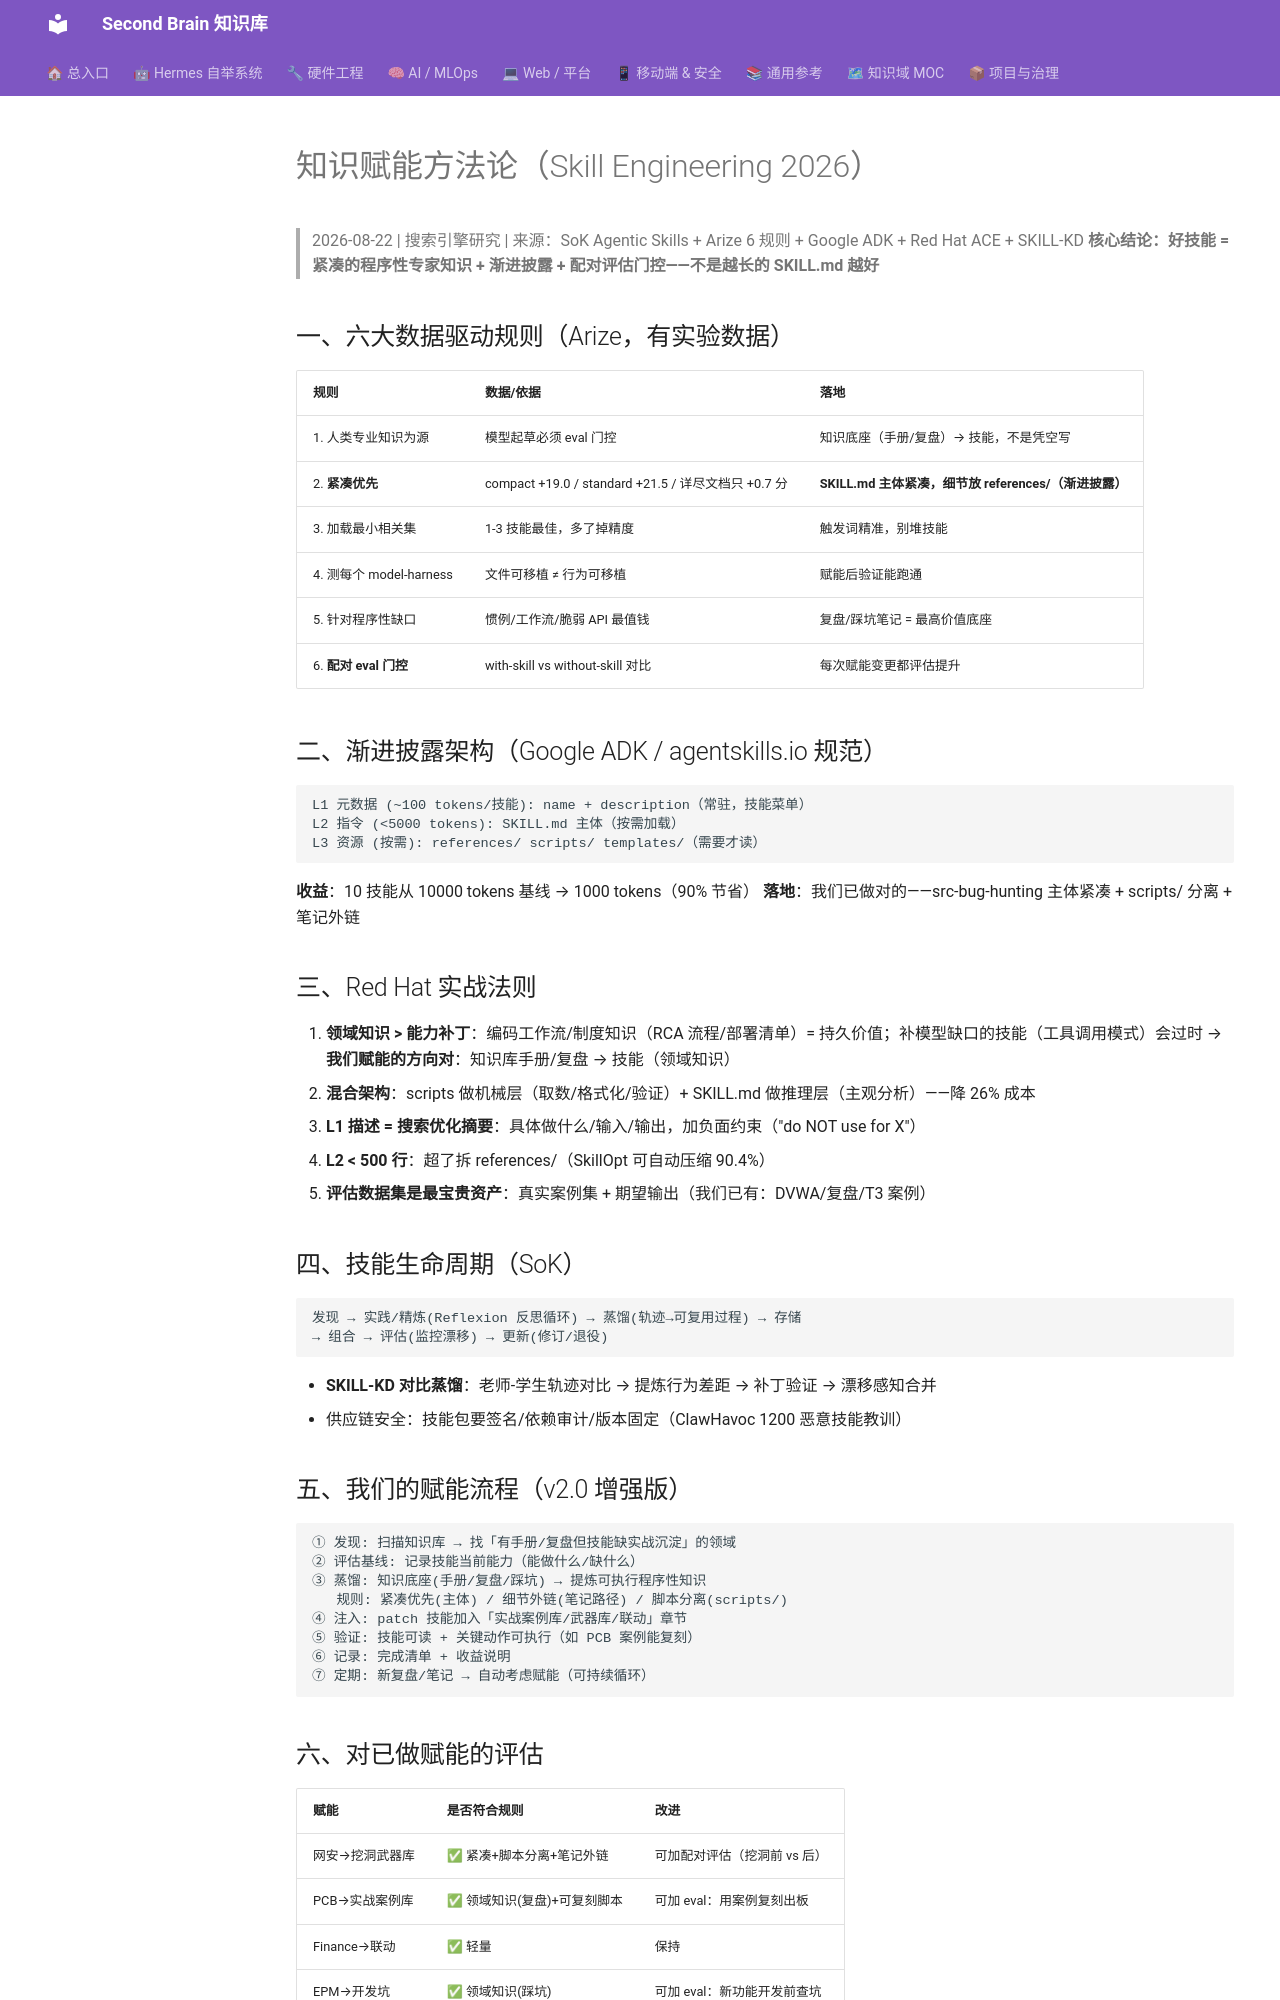

repository: mo9652962-ai/second-brain · page: kb/knowledge/SOP/SOP-007-knowledge-empowerment/index.html · generator: mkdocs

---
title: "知识赋能方法论（Skill Engineering 2026）"
type: sop
domain: SOP
status: active
tags: [knowledge/sop]
source: null
---
# 知识赋能方法论（Skill Engineering 2026）

> 2026-08-22 | 搜索引擎研究 | 来源：SoK Agentic Skills + Arize 6 规则 + Google ADK + Red Hat ACE + SKILL-KD
> **核心结论：好技能 = 紧凑的程序性专家知识 + 渐进披露 + 配对评估门控——不是越长的 SKILL.md 越好**

## 一、六大数据驱动规则（Arize，有实验数据）

| 规则 | 数据/依据 | 落地 |
|:---|:---|:---|
| 1. 人类专业知识为源 | 模型起草必须 eval 门控 | 知识底座（手册/复盘）→ 技能，不是凭空写 |
| 2. **紧凑优先** | compact +19.0 / standard +21.5 / 详尽文档只 +0.7 分 | **SKILL.md 主体紧凑，细节放 references/（渐进披露）** |
| 3. 加载最小相关集 | 1-3 技能最佳，多了掉精度 | 触发词精准，别堆技能 |
| 4. 测每个 model-harness | 文件可移植 ≠ 行为可移植 | 赋能后验证能跑通 |
| 5. 针对程序性缺口 | 惯例/工作流/脆弱 API 最值钱 | 复盘/踩坑笔记 = 最高价值底座 |
| 6. **配对 eval 门控** | with-skill vs without-skill 对比 | 每次赋能变更都评估提升 |

## 二、渐进披露架构（Google ADK / agentskills.io 规范）

```
L1 元数据 (~100 tokens/技能): name + description（常驻，技能菜单）
L2 指令 (<5000 tokens): SKILL.md 主体（按需加载）
L3 资源 (按需): references/ scripts/ templates/（需要才读）
```
**收益**：10 技能从 10000 tokens 基线 → 1000 tokens（90% 节省）
**落地**：我们已做对的——src-bug-hunting 主体紧凑 + scripts/ 分离 + 笔记外链

## 三、Red Hat 实战法则

1. **领域知识 > 能力补丁**：编码工作流/制度知识（RCA 流程/部署清单）= 持久价值；补模型缺口的技能（工具调用模式）会过时
   → **我们赋能的方向对**：知识库手册/复盘 → 技能（领域知识）
2. **混合架构**：scripts 做机械层（取数/格式化/验证）+ SKILL.md 做推理层（主观分析）——降 26% 成本
3. **L1 描述 = 搜索优化摘要**：具体做什么/输入/输出，加负面约束（"do NOT use for X"）
4. **L2 < 500 行**：超了拆 references/（SkillOpt 可自动压缩 90.4%）
5. **评估数据集是最宝贵资产**：真实案例集 + 期望输出（我们已有：DVWA/复盘/T3 案例）

## 四、技能生命周期（SoK）

```
发现 → 实践/精炼(Reflexion 反思循环) → 蒸馏(轨迹→可复用过程) → 存储
→ 组合 → 评估(监控漂移) → 更新(修订/退役)
```
- **SKILL-KD 对比蒸馏**：老师-学生轨迹对比 → 提炼行为差距 → 补丁验证 → 漂移感知合并
- 供应链安全：技能包要签名/依赖审计/版本固定（ClawHavoc 1200 恶意技能教训）

## 五、我们的赋能流程（v2.0 增强版）

```
① 发现: 扫描知识库 → 找「有手册/复盘但技能缺实战沉淀」的领域
② 评估基线: 记录技能当前能力（能做什么/缺什么）
③ 蒸馏: 知识底座(手册/复盘/踩坑) → 提炼可执行程序性知识
   规则: 紧凑优先(主体) / 细节外链(笔记路径) / 脚本分离(scripts/)
④ 注入: patch 技能加入「实战案例库/武器库/联动」章节
⑤ 验证: 技能可读 + 关键动作可执行（如 PCB 案例能复刻）
⑥ 记录: 完成清单 + 收益说明
⑦ 定期: 新复盘/笔记 → 自动考虑赋能（可持续循环）
```
